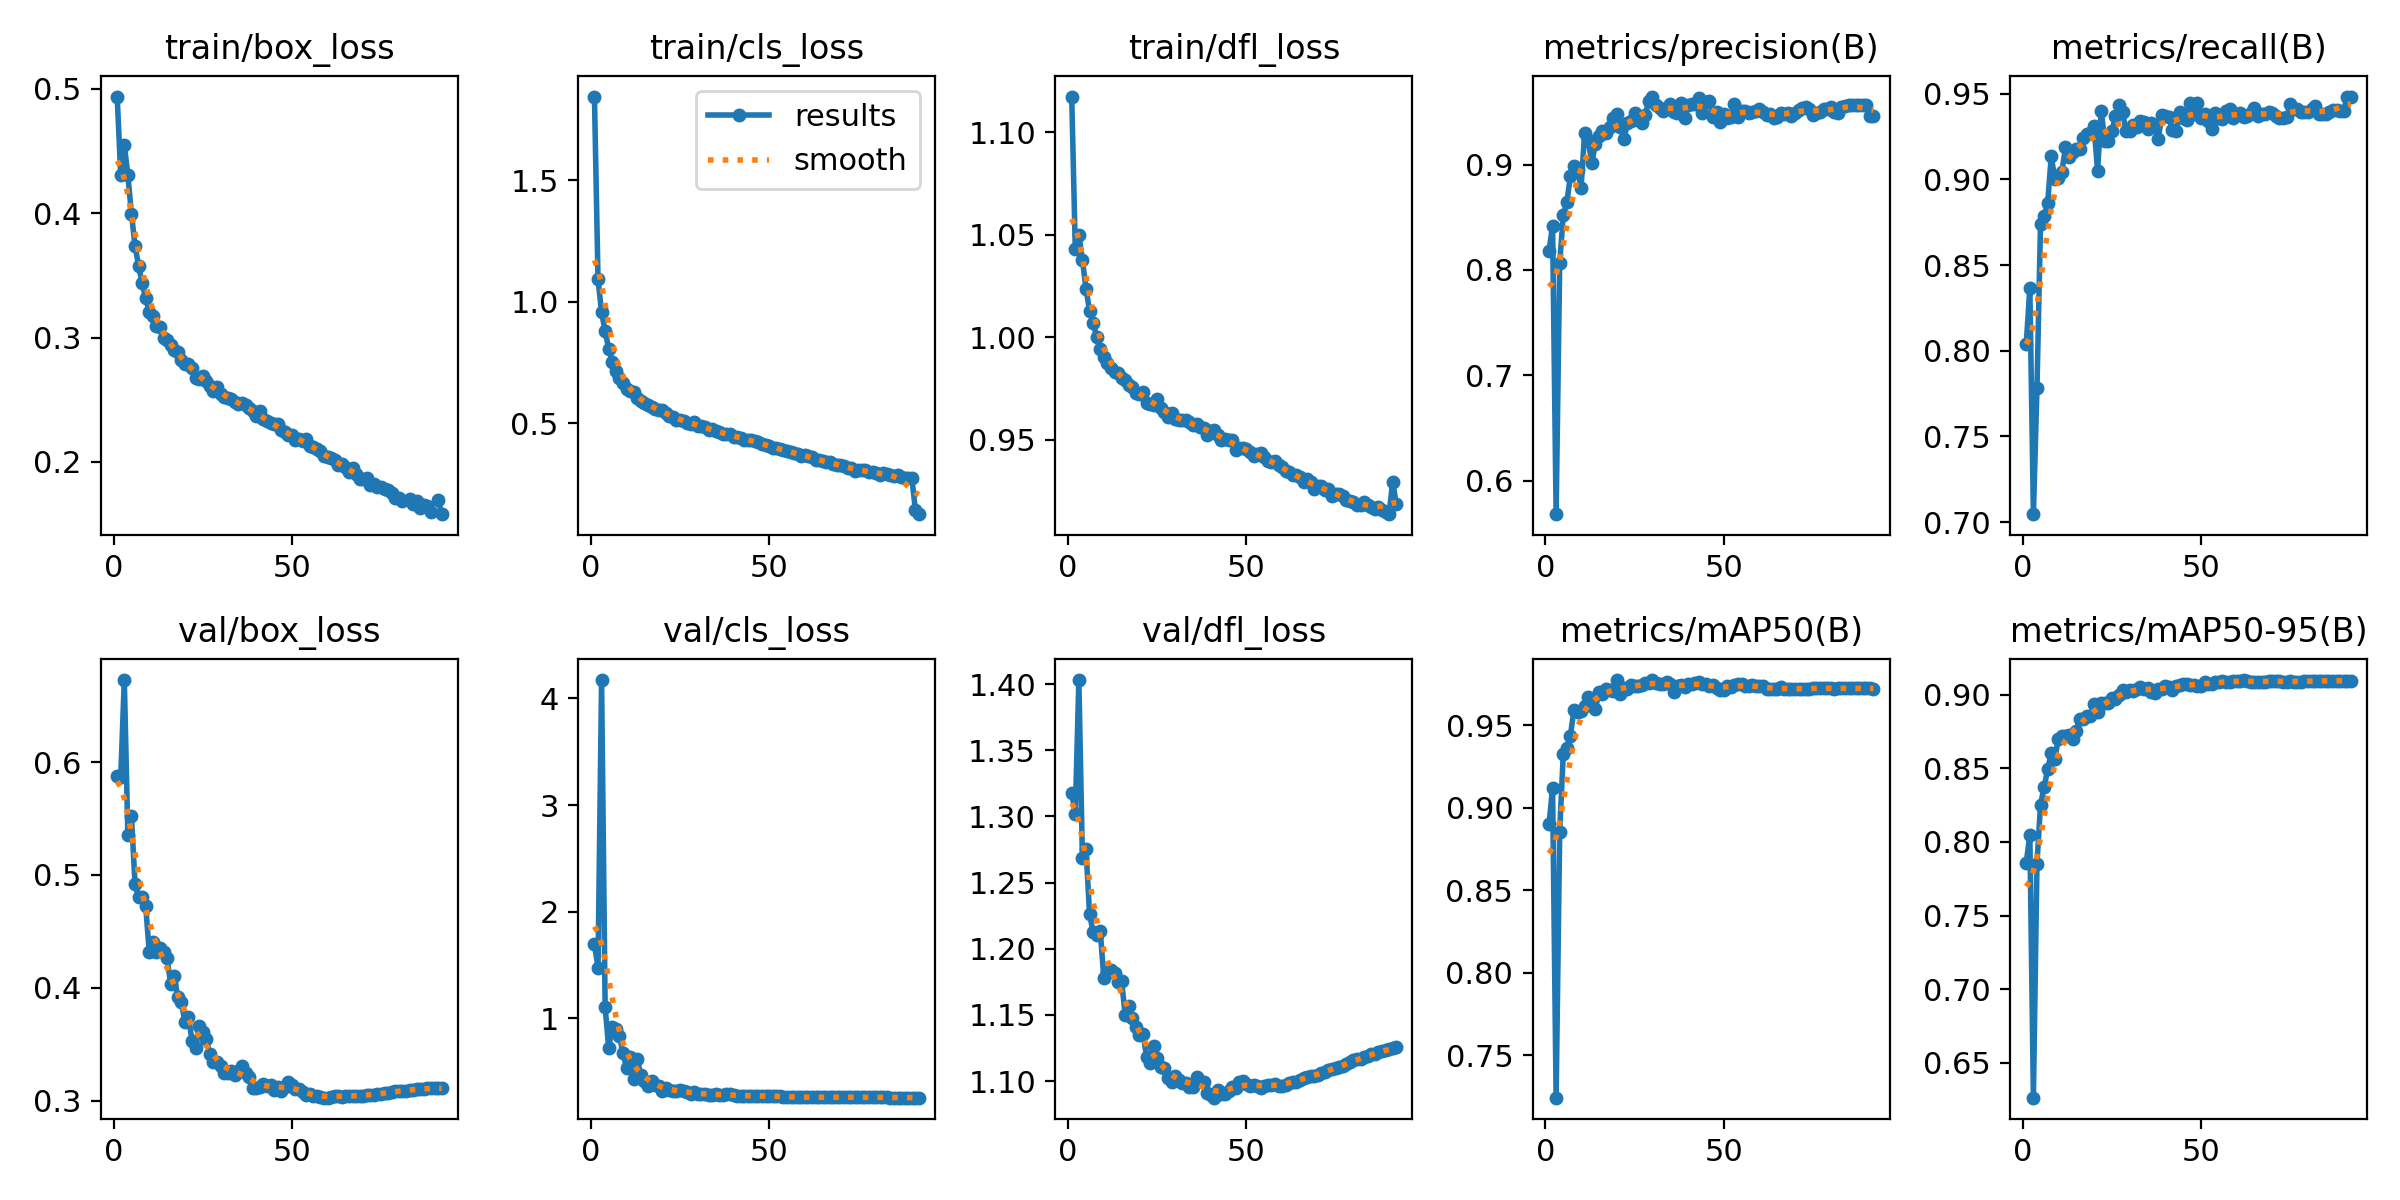

The table this chart was drawn from, first rows:
epoch, time, train/box_loss, train/cls_loss, train/dfl_loss, metrics/precision(B), metrics/recall(B), metrics/mAP50(B), metrics/mAP50-95(B), val/box_loss, val/cls_loss, val/dfl_loss, lr/pg0, lr/pg1, lr/pg2, lr/pg3, lr/pg4, lr/pg5, lr/pg6, lr/pg7
1, 157.5, 0.4939, 1.845, 1.117, 0.8181, 0.8041, 0.8899, 0.786, 0.5876, 1.693, 1.318, 0.00999, 0.00333, 0.00999, 0.00333, 0.00999, 0.00333, 0.00999, 0.00333
2, 286.5, 0.4308, 1.092, 1.043, 0.8416, 0.8365, 0.9118, 0.8048, 0.5867, 1.476, 1.302, 0.01998, 0.006662, 0.01998, 0.006662, 0.01998, 0.006662, 0.01998, 0.006662
3, 403.3, 0.4548, 0.9563, 1.05, 0.5681, 0.7046, 0.7243, 0.6263, 0.6728, 4.172, 1.403, 0.02996, 0.009987, 0.02996, 0.009987, 0.02996, 0.009987, 0.02996, 0.009987
4, 516.2, 0.4308, 0.8785, 1.038, 0.8066, 0.7782, 0.8855, 0.7852, 0.5353, 1.102, 1.269, 0.02993, 0.009978, 0.02993, 0.009978, 0.02993, 0.009978, 0.02993, 0.009978
5, 629.4, 0.3997, 0.8069, 1.024, 0.8518, 0.8741, 0.9326, 0.8254, 0.5522, 0.721, 1.276, 0.02988, 0.009961, 0.02988, 0.009961, 0.02988, 0.009961, 0.02988, 0.009961
6, 742.5, 0.3739, 0.7518, 1.013, 0.8645, 0.8785, 0.936, 0.837, 0.4923, 0.9213, 1.227, 0.02982, 0.009939, 0.02982, 0.009939, 0.02982, 0.009939, 0.02982, 0.009939
7, 855.9, 0.3578, 0.7137, 1.007, 0.8888, 0.8861, 0.9437, 0.8493, 0.4803, 0.8981, 1.212, 0.02974, 0.009912, 0.02974, 0.009912, 0.02974, 0.009912, 0.02974, 0.009912
8, 969, 0.3437, 0.6845, 1, 0.8986, 0.9135, 0.9594, 0.8603, 0.4802, 0.8353, 1.21, 0.02964, 0.009881, 0.02964, 0.009881, 0.02964, 0.009881, 0.02964, 0.009881
9, 1082, 0.3318, 0.6662, 0.994, 0.8946, 0.9004, 0.9581, 0.8565, 0.4724, 0.6757, 1.213, 0.02953, 0.009844, 0.02953, 0.009844, 0.02953, 0.009844, 0.02953, 0.009844
10, 1195, 0.3203, 0.6387, 0.9903, 0.8782, 0.9006, 0.9589, 0.87, 0.4314, 0.5349, 1.178, 0.02941, 0.009803, 0.02941, 0.009803, 0.02941, 0.009803, 0.02941, 0.009803
11, 1308, 0.3176, 0.6309, 0.9874, 0.9302, 0.9046, 0.9619, 0.8721, 0.4408, 0.6331, 1.182, 0.02927, 0.009758, 0.02927, 0.009758, 0.02927, 0.009758, 0.02927, 0.009758
12, 1421, 0.3094, 0.6274, 0.9851, 0.9234, 0.9188, 0.9671, 0.8718, 0.4318, 0.4353, 1.184, 0.02912, 0.009707, 0.02912, 0.009707, 0.02912, 0.009707, 0.02912, 0.009707
13, 1534, 0.3083, 0.6047, 0.983, 0.9013, 0.9131, 0.9655, 0.8725, 0.4351, 0.6179, 1.182, 0.02896, 0.009652, 0.02896, 0.009652, 0.02896, 0.009652, 0.02896, 0.009652
14, 1646, 0.2994, 0.5904, 0.9827, 0.92, 0.916, 0.9599, 0.8699, 0.4321, 0.4646, 1.175, 0.02878, 0.009593, 0.02878, 0.009593, 0.02878, 0.009593, 0.02878, 0.009593
15, 1759, 0.2981, 0.5822, 0.9799, 0.9274, 0.918, 0.9704, 0.8753, 0.4261, 0.4094, 1.175, 0.02859, 0.009529, 0.02859, 0.009529, 0.02859, 0.009529, 0.02859, 0.009529
16, 1872, 0.2942, 0.5748, 0.9791, 0.9322, 0.9175, 0.969, 0.8837, 0.4033, 0.3688, 1.15, 0.02838, 0.00946, 0.02838, 0.00946, 0.02838, 0.00946, 0.02838, 0.00946
17, 1984, 0.2898, 0.5647, 0.9768, 0.9301, 0.9241, 0.9718, 0.8838, 0.4105, 0.4098, 1.157, 0.02816, 0.009388, 0.02816, 0.009388, 0.02816, 0.009388, 0.02816, 0.009388
18, 2097, 0.2883, 0.5571, 0.9757, 0.9356, 0.9263, 0.9715, 0.8856, 0.3914, 0.3748, 1.148, 0.02793, 0.009311, 0.02793, 0.009311, 0.02793, 0.009311, 0.02793, 0.009311
19, 2209, 0.282, 0.5556, 0.9726, 0.944, 0.9272, 0.9706, 0.8854, 0.3872, 0.367, 1.141, 0.02769, 0.009229, 0.02769, 0.009229, 0.02769, 0.009229, 0.02769, 0.009229
20, 2322, 0.2789, 0.5541, 0.9722, 0.9481, 0.931, 0.9771, 0.8935, 0.3698, 0.3179, 1.135, 0.02743, 0.009144, 0.02743, 0.009144, 0.02743, 0.009144, 0.02743, 0.009144
21, 2434, 0.2786, 0.5426, 0.9731, 0.9362, 0.9051, 0.9687, 0.888, 0.3737, 0.3499, 1.136, 0.02716, 0.009055, 0.02716, 0.009055, 0.02716, 0.009055, 0.02716, 0.009055
22, 2547, 0.2758, 0.5287, 0.9678, 0.9241, 0.9402, 0.9725, 0.8944, 0.3532, 0.3242, 1.118, 0.02688, 0.008961, 0.02688, 0.008961, 0.02688, 0.008961, 0.02688, 0.008961
23, 2659, 0.2677, 0.5267, 0.9674, 0.9395, 0.9226, 0.9718, 0.8941, 0.3464, 0.3191, 1.113, 0.02659, 0.008864, 0.02659, 0.008864, 0.02659, 0.008864, 0.02659, 0.008864
24, 2772, 0.2666, 0.5146, 0.9669, 0.9411, 0.9225, 0.9743, 0.8942, 0.3664, 0.3222, 1.127, 0.02629, 0.008763, 0.02629, 0.008763, 0.02629, 0.008763, 0.02629, 0.008763
25, 2884, 0.2688, 0.5142, 0.97, 0.9489, 0.9282, 0.9736, 0.8979, 0.3612, 0.3245, 1.118, 0.02598, 0.008658, 0.02598, 0.008658, 0.02598, 0.008658, 0.02598, 0.008658
26, 2997, 0.2649, 0.5081, 0.9656, 0.9424, 0.9369, 0.9736, 0.8973, 0.3544, 0.314, 1.111, 0.02565, 0.00855, 0.02565, 0.00855, 0.02565, 0.00855, 0.02565, 0.00855
27, 3110, 0.2612, 0.5022, 0.9637, 0.9391, 0.9434, 0.9744, 0.9001, 0.3413, 0.3085, 1.11, 0.02532, 0.008439, 0.02532, 0.008439, 0.02532, 0.008439, 0.02532, 0.008439
28, 3223, 0.2569, 0.4968, 0.9612, 0.9476, 0.9391, 0.9756, 0.9031, 0.3346, 0.2943, 1.102, 0.02497, 0.008323, 0.02497, 0.008323, 0.02497, 0.008323, 0.02497, 0.008323
29, 3335, 0.2602, 0.5035, 0.9632, 0.9601, 0.9281, 0.9759, 0.9018, 0.3343, 0.3094, 1.099, 0.02462, 0.008205, 0.02462, 0.008205, 0.02462, 0.008205, 0.02462, 0.008205
30, 3448, 0.2543, 0.4889, 0.96, 0.9647, 0.9281, 0.9774, 0.9032, 0.3303, 0.2924, 1.104, 0.02425, 0.008084, 0.02425, 0.008084, 0.02425, 0.008084, 0.02425, 0.008084
31, 3561, 0.2524, 0.4883, 0.9596, 0.9566, 0.9321, 0.9757, 0.9023, 0.3242, 0.295, 1.101, 0.02388, 0.00796, 0.02388, 0.00796, 0.02388, 0.00796, 0.02388, 0.00796
32, 3673, 0.2511, 0.4826, 0.9597, 0.9537, 0.9308, 0.9748, 0.904, 0.3248, 0.2889, 1.099, 0.0235, 0.007832, 0.0235, 0.007832, 0.0235, 0.007832, 0.0235, 0.007832
33, 3786, 0.2507, 0.472, 0.9596, 0.9509, 0.9343, 0.975, 0.9056, 0.3258, 0.2806, 1.098, 0.02311, 0.007702, 0.02311, 0.007702, 0.02311, 0.007702, 0.02311, 0.007702
34, 3899, 0.2477, 0.4737, 0.9587, 0.953, 0.9336, 0.9762, 0.904, 0.3224, 0.2856, 1.096, 0.02271, 0.00757, 0.02271, 0.00757, 0.02271, 0.00757, 0.02271, 0.00757
35, 4011, 0.2464, 0.4691, 0.9572, 0.9576, 0.9297, 0.9748, 0.9047, 0.3267, 0.2894, 1.096, 0.0223, 0.007435, 0.0223, 0.007435, 0.0223, 0.007435, 0.0223, 0.007435
36, 4124, 0.2472, 0.4643, 0.9577, 0.9496, 0.9331, 0.9702, 0.9019, 0.331, 0.2799, 1.103, 0.02189, 0.007297, 0.02189, 0.007297, 0.02189, 0.007297, 0.02189, 0.007297
37, 4237, 0.246, 0.4557, 0.956, 0.9491, 0.9315, 0.9736, 0.9015, 0.3248, 0.2846, 1.1, 0.02147, 0.007158, 0.02147, 0.007158, 0.02147, 0.007158, 0.02147, 0.007158
38, 4349, 0.2431, 0.4559, 0.9558, 0.9585, 0.9235, 0.9746, 0.9036, 0.3208, 0.2897, 1.099, 0.02105, 0.007016, 0.02105, 0.007016, 0.02105, 0.007016, 0.02105, 0.007016
39, 4462, 0.2406, 0.4553, 0.9524, 0.9442, 0.9376, 0.9734, 0.9039, 0.3116, 0.29, 1.091, 0.02062, 0.006872, 0.02062, 0.006872, 0.02062, 0.006872, 0.02062, 0.006872
40, 4574, 0.237, 0.4447, 0.9544, 0.9562, 0.9371, 0.9749, 0.9061, 0.3108, 0.278, 1.089, 0.02018, 0.006727, 0.02018, 0.006727, 0.02018, 0.006727, 0.02018, 0.006727
41, 4687, 0.2409, 0.4421, 0.9548, 0.958, 0.9366, 0.975, 0.9051, 0.312, 0.2705, 1.087, 0.01974, 0.00658, 0.01974, 0.00658, 0.01974, 0.00658, 0.01974, 0.00658
42, 4799, 0.2343, 0.4388, 0.9522, 0.9574, 0.929, 0.9756, 0.9029, 0.3151, 0.2756, 1.094, 0.01929, 0.006431, 0.01929, 0.006431, 0.01929, 0.006431, 0.01929, 0.006431
43, 4912, 0.2331, 0.431, 0.95, 0.9636, 0.9283, 0.9763, 0.9061, 0.3127, 0.2746, 1.09, 0.01884, 0.006281, 0.01884, 0.006281, 0.01884, 0.006281, 0.01884, 0.006281
44, 5025, 0.231, 0.431, 0.9501, 0.9495, 0.9395, 0.9752, 0.9069, 0.314, 0.2762, 1.09, 0.01839, 0.00613, 0.01839, 0.00613, 0.01839, 0.00613, 0.01839, 0.00613
45, 5137, 0.2304, 0.4303, 0.9498, 0.9594, 0.9357, 0.9751, 0.9072, 0.3095, 0.2672, 1.093, 0.01793, 0.005978, 0.01793, 0.005978, 0.01793, 0.005978, 0.01793, 0.005978
46, 5249, 0.2301, 0.426, 0.9501, 0.9601, 0.9347, 0.9737, 0.9071, 0.3117, 0.2751, 1.096, 0.01747, 0.005824, 0.01747, 0.005824, 0.01747, 0.005824, 0.01747, 0.005824
47, 5362, 0.2252, 0.421, 0.945, 0.9454, 0.9444, 0.9744, 0.9069, 0.3086, 0.2717, 1.095, 0.01701, 0.00567, 0.01701, 0.00567, 0.01701, 0.00567, 0.01701, 0.00567
48, 5474, 0.2239, 0.4123, 0.9459, 0.9497, 0.9381, 0.9727, 0.9066, 0.3119, 0.2731, 1.099, 0.01655, 0.005516, 0.01655, 0.005516, 0.01655, 0.005516, 0.01655, 0.005516
49, 5587, 0.2216, 0.4092, 0.946, 0.9402, 0.9445, 0.9715, 0.906, 0.3161, 0.2733, 1.1, 0.01608, 0.005361, 0.01608, 0.005361, 0.01608, 0.005361, 0.01608, 0.005361
50, 5699, 0.2212, 0.4068, 0.9455, 0.9483, 0.9358, 0.9713, 0.9062, 0.3137, 0.2721, 1.098, 0.01562, 0.005205, 0.01562, 0.005205, 0.01562, 0.005205, 0.01562, 0.005205
51, 5812, 0.2172, 0.3962, 0.9442, 0.944, 0.9383, 0.9736, 0.9088, 0.3107, 0.2692, 1.096, 0.01515, 0.00505, 0.01515, 0.00505, 0.01515, 0.00505, 0.01515, 0.00505
52, 5924, 0.2187, 0.3967, 0.9418, 0.9456, 0.9343, 0.9731, 0.9073, 0.3104, 0.2693, 1.097, 0.01468, 0.004895, 0.01468, 0.004895, 0.01468, 0.004895, 0.01468, 0.004895
53, 6037, 0.217, 0.3953, 0.9431, 0.9576, 0.9297, 0.9741, 0.9074, 0.3073, 0.2674, 1.096, 0.01422, 0.004739, 0.01422, 0.004739, 0.01422, 0.004739, 0.01422, 0.004739
54, 6149, 0.2187, 0.3903, 0.9434, 0.9455, 0.9387, 0.9747, 0.9086, 0.3051, 0.2669, 1.095, 0.01375, 0.004584, 0.01375, 0.004584, 0.01375, 0.004584, 0.01375, 0.004584
55, 6262, 0.2125, 0.385, 0.9416, 0.9508, 0.9357, 0.9748, 0.9085, 0.3055, 0.2646, 1.096, 0.01329, 0.00443, 0.01329, 0.00443, 0.01329, 0.00443, 0.01329, 0.00443
56, 6374, 0.2116, 0.3791, 0.9396, 0.9508, 0.9351, 0.9738, 0.9092, 0.3045, 0.2621, 1.097, 0.01283, 0.004276, 0.01283, 0.004276, 0.01283, 0.004276, 0.01283, 0.004276
57, 6487, 0.21, 0.376, 0.9389, 0.9487, 0.9398, 0.9737, 0.9084, 0.304, 0.2613, 1.097, 0.01237, 0.004122, 0.01237, 0.004122, 0.01237, 0.004122, 0.01237, 0.004122
58, 6599, 0.2089, 0.3738, 0.9394, 0.9502, 0.9414, 0.9743, 0.9088, 0.3036, 0.2604, 1.097, 0.01191, 0.00397, 0.01191, 0.00397, 0.01191, 0.00397, 0.01191, 0.00397
59, 6712, 0.2046, 0.3646, 0.9375, 0.9511, 0.9358, 0.9737, 0.909, 0.3026, 0.2609, 1.096, 0.01146, 0.003819, 0.01146, 0.003819, 0.01146, 0.003819, 0.01146, 0.003819
60, 6824, 0.2035, 0.3677, 0.9369, 0.9527, 0.9375, 0.9736, 0.9091, 0.3027, 0.2606, 1.096, 0.01101, 0.003669, 0.01101, 0.003669, 0.01101, 0.003669, 0.01101, 0.003669
... 32 more rows
